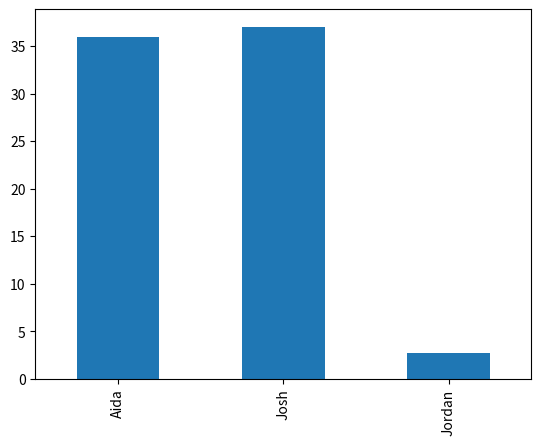
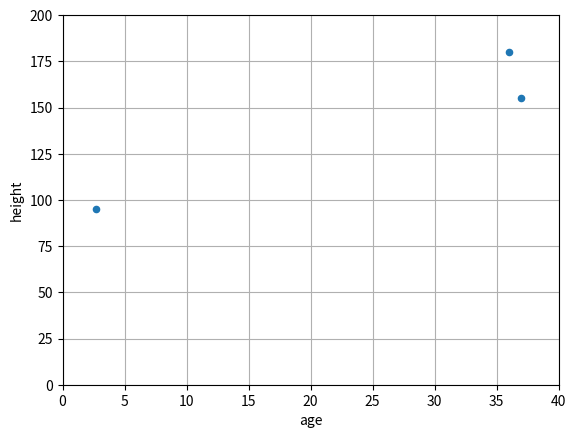

Reproduce these figures in Python, in order. (Note: this script raises an exception after producing the figures.)
import pandas as pd
import numpy as np
from matplotlib import pyplot as plt
%matplotlib inline

matrix = np.array([[1,2,3],
                 [4,5,6],
                 [7,8,9]])

np.mean(matrix)

vector_a =np.array([1,2,3])
vector_b = np.array([4,5,6])

(vector_a[0]*vector_b[0]) + (vector_a[1]*vector_b[1]) + (vector_a[2]*vector_b[2])

names = ['Aida', 'Josh', 'Jordan']
values = [36,37,2.7]
ages = pd.Series(values, index=names)
ages

ages.plot(kind='bar');

data = {'age': [36,37,1.7],
       'height':[180,155,90],
       'weight':[78,np.nan,11.3]}
df =pd.DataFrame(data, index =['Ryan', 'Chiara','Johnny'])
df

df.weight / df.height

df['is_adult'] = df.age > 18
df

df.loc['Johnny','height'] = 95
df.loc['Ryan', 'weight'] +=1
df

df.iloc[2,1] = 95
df.iloc[2,0] +=1
df

df.plot(x = 'age', y = 'height',
         kind = 'scatter', grid = True,
         xlim = (0,40), ylim = (0,200))

df.plot(x = 'age', y = ['height', 'weight'],
         kind = 'scatter', grid = True,
         xlim = (0,40), ylim = (0,200))

df.hvplot(x = 'age', y = 'weight',
         kind = 'scatter', grid = True,
         xlim = (0,40), ylim = (0,200))

two_years = pd.date_range(start = '2014-01-01', end = '2016-01-01', freq='D')
timeseries = pd.Series(np.sin(2*np.pi*two_years.dayofyear /365), index = two_years)
timeseries.plot();

df.plot(kind= 'bar')



import matplotlib.pyplot as plt

plt.close('all')

df.plot();

df.plot(kind = 'bar')

import hvplot
import hvplot.pandas

df.hvplot();

plt.show();

import matplotlib
import matplotlib.pyplot as plt

df.plot(kind = 'bar')

